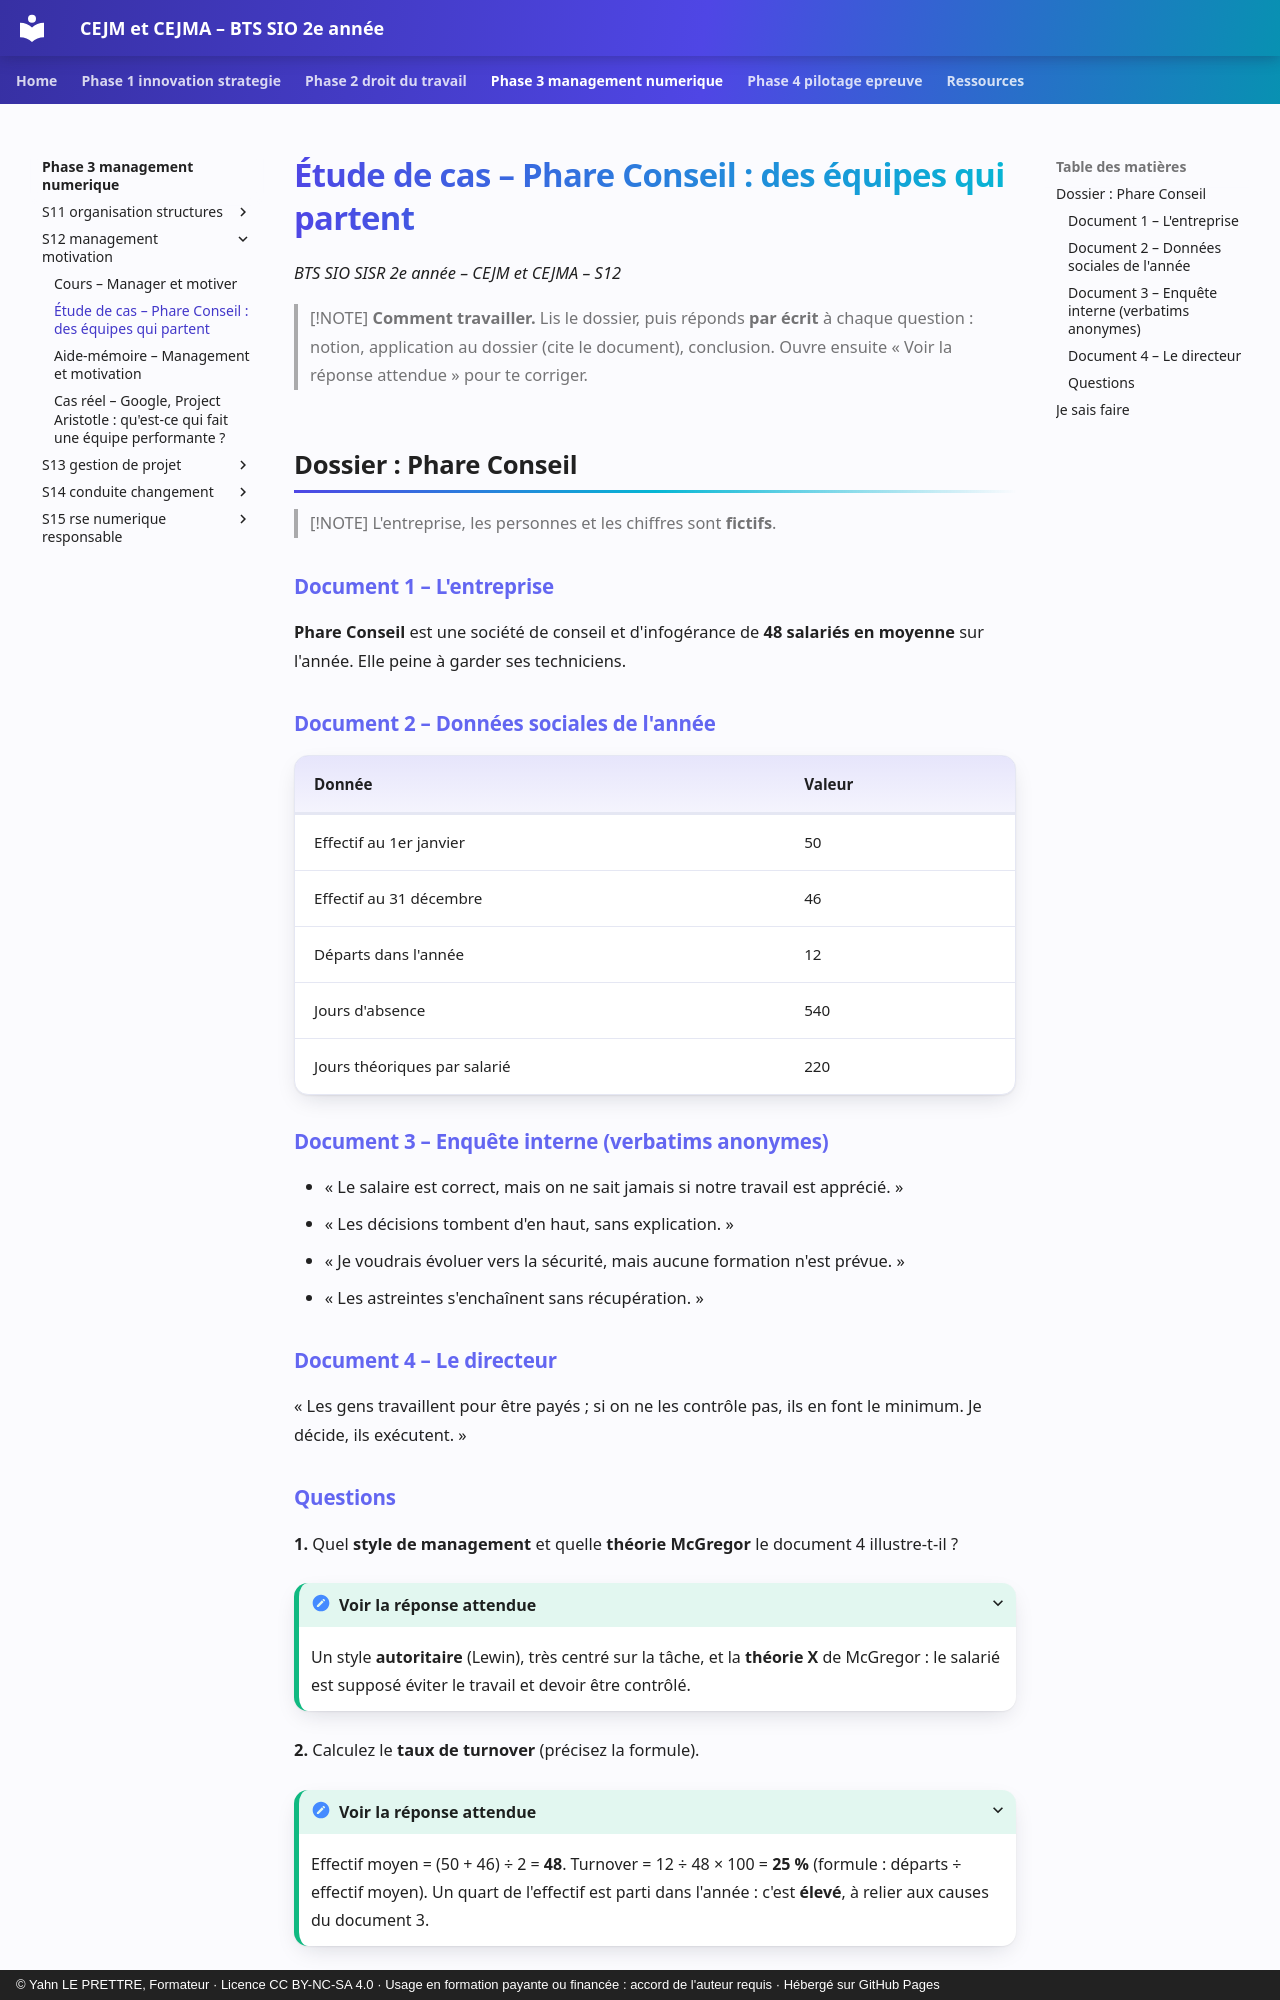

repository: YahnLP/bts2-sio-sisr-cejma · page: phase-3-management-numerique/S12-management-motivation/02-etude-de-cas/index.html · generator: mkdocs · copyright: © Yahn LE PRETTRE, Formateur · Licence CC BY-NC-SA 4.0 · Usage en formation payante ou financée : accord de l'auteur requis · Hébergé sur GitHub Pages

# Étude de cas – Phare Conseil : des équipes qui partent

*BTS SIO SISR 2e année – CEJM et CEJMA – S12*

> [!NOTE]
> **Comment travailler.** Lis le dossier, puis réponds **par écrit** à chaque question : notion, application au dossier (cite le document), conclusion. Ouvre ensuite « Voir la réponse attendue » pour te corriger.

## Dossier : Phare Conseil

> [!NOTE]
> L'entreprise, les personnes et les chiffres sont **fictifs**.

### Document 1 – L'entreprise

**Phare Conseil** est une société de conseil et d'infogérance de **48 salariés en moyenne** sur l'année. Elle peine à garder ses techniciens.

### Document 2 – Données sociales de l'année

| Donnée | Valeur |
|---|---|
| Effectif au 1er janvier | 50 |
| Effectif au 31 décembre | 46 |
| Départs dans l'année | 12 |
| Jours d'absence | 540 |
| Jours théoriques par salarié | 220 |

### Document 3 – Enquête interne (verbatims anonymes)

- « Le salaire est correct, mais on ne sait jamais si notre travail est apprécié. »
- « Les décisions tombent d'en haut, sans explication. »
- « Je voudrais évoluer vers la sécurité, mais aucune formation n'est prévue. »
- « Les astreintes s'enchaînent sans récupération. »

### Document 4 – Le directeur

« Les gens travaillent pour être payés ; si on ne les contrôle pas, ils en font le minimum. Je décide, ils exécutent. »
